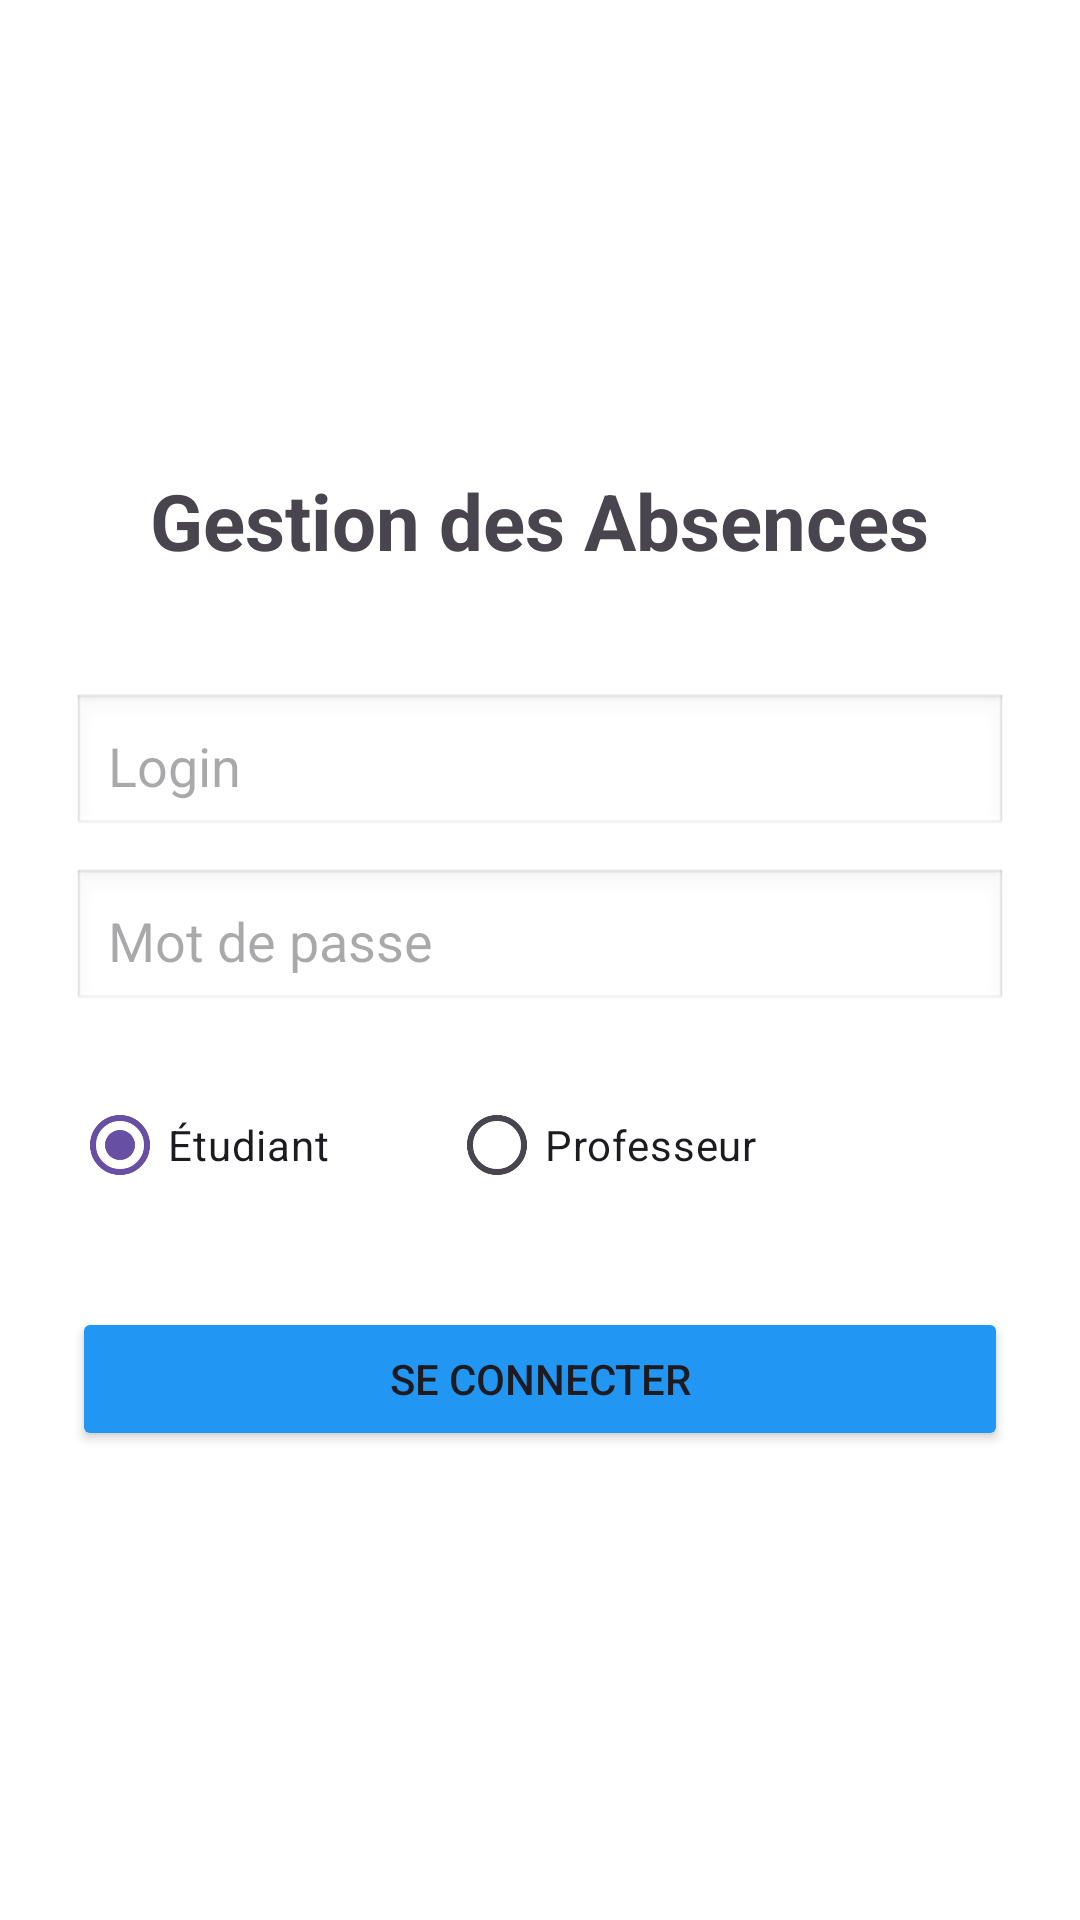

This screen was rendered from an Android layout file. Write that file and the resources it references.
<!-- AndroidManifest.xml: application theme Theme.Prjt -->
<!-- res/layout/activity_login.xml -->
<?xml version="1.0" encoding="utf-8"?>
<LinearLayout xmlns:android="http://schemas.android.com/apk/res/android"
    android:layout_width="match_parent"
    android:layout_height="match_parent"
    android:gravity="center"
    android:orientation="vertical"
    android:padding="24dp"
    android:background="#FFFFFF">

    <TextView
        android:text="Gestion des Absences"
        android:textSize="26sp"
        android:textStyle="bold"
        android:layout_marginBottom="40dp"
        android:layout_width="wrap_content"
        android:layout_height="wrap_content" />

    <EditText
        android:id="@+id/edtLogin"
        android:layout_width="match_parent"
        android:layout_height="wrap_content"
        android:background="@android:drawable/edit_text"
        android:hint="Login"
        android:padding="12dp"
        android:textColorLink="#000000" />

    <EditText
        android:id="@+id/edtPassword"
        android:hint="Mot de passe"
        android:inputType="textPassword"
        android:layout_width="match_parent"
        android:layout_height="wrap_content"
        android:padding="12dp"
        android:layout_marginTop="10dp"
        android:background="@android:drawable/edit_text" />

    <RadioGroup
        android:id="@+id/roleGroup"
        android:layout_width="match_parent"
        android:layout_height="wrap_content"
        android:orientation="horizontal"
        android:layout_marginTop="20dp">

        <RadioButton
            android:id="@+id/rbEtudiant"
            android:layout_width="wrap_content"
            android:layout_height="wrap_content"
            android:text="Étudiant"
            android:checked="true"
            android:buttonTint="#2196F3"/>

        <RadioButton
            android:id="@+id/rbProf"
            android:layout_width="wrap_content"
            android:layout_height="wrap_content"
            android:text="Professeur"
            android:layout_marginStart="40dp"
            android:buttonTint="#2196F3"/>
    </RadioGroup>


    <Button
        android:id="@+id/btnLogin"
        android:text="Se connecter"
        android:layout_width="match_parent"
        android:layout_height="wrap_content"
        android:backgroundTint="#2196F3"
        android:layout_marginTop="30dp" />

</LinearLayout>
<!-- resources referenced by this layout -->
<resources>
  <style name="Theme.Prjt" parent="Base.Theme.Prjt" />
  <style name="Base.Theme.Prjt" parent="Theme.Material3.DayNight.NoActionBar">
          
          
      </style>
</resources>
